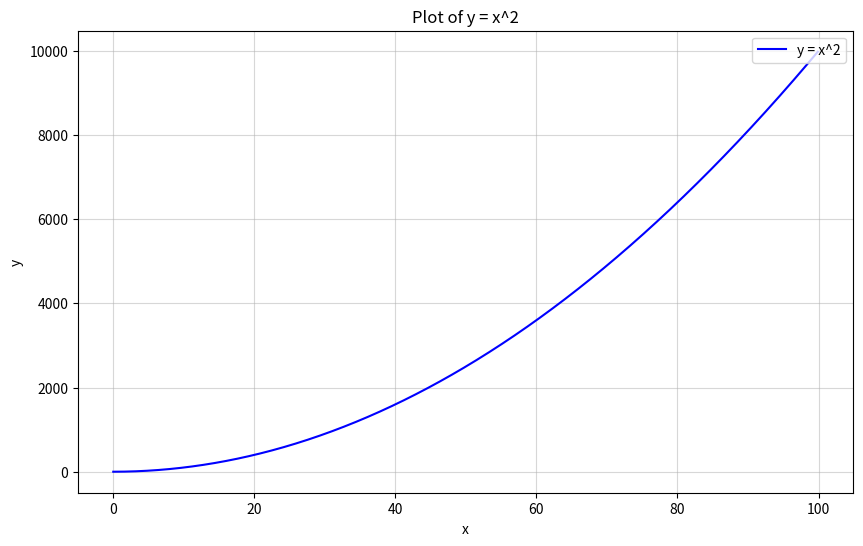
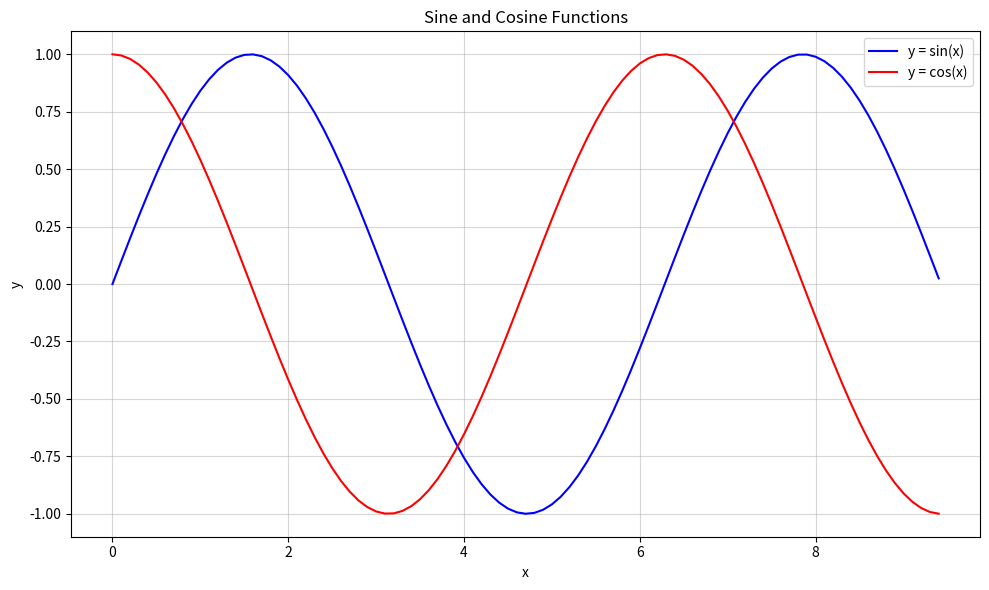

These figures' Python source, in order:
#!/usr/bin/env python3
# coding: utf-8
# numpy 的 array 操作

# 1. 导入 numpy 库
import numpy as np                    # 将 numpy 库命名为 np
import matplotlib                     # 导入Matplotlib库，用于数据可视化
import matplotlib.pyplot as plt       # 导入 matplotlib 库并将其命名为 plt
# import 放一起代码美观

# 2. 建立一个一维数组 a 初始化为 [4, 5, 6]，(1) 输出 a 的类型（type）(2) 输出 a 的各维度的大小（shape）(3) 输出 a 的第一个元素（element）
print("第二题：\n")
# 创建一个一维NumPy数组，存储整数类型的数值
# 数组元素为[4, 5, 6]，数据类型默认推断为numpy.int64
# 形状：a.shape = (3,)，表示包含3个元素的一维数组     
a = np.array([4, 5, 6])

print("(1) 输出 a 的类型（type）\n", type(a))
print("(2) 输出 a 的各维度的大小（shape）\n", a.shape)
print("(3) 输出 a 的第一个元素（element）\n", a[0])
# 使用 array() 函数创建数组，函数可基于序列型的对象。创建了一个一维数组 a，并输出其类型（numpy.ndarray）、形状（(3,)） 和第一个元素（4）。

# 3. 建立一个二维数组 b, 初始化为 [ [4, 5, 6], [1, 2, 3]] (1) 输出二维数组 b 的形状（shape）（输出值为（2,3））(2) 输出 b(0,0)，b(0,1),b(1,1) 这三个元素（对应值分别为 4,5,2）
print("第三题：\n")
b = np.array([[4, 5, 6], [1, 2, 3]])  # 创建一个二维数组 b
print("(1) 输出各维度的大小（shape）\n", b.shape)  # 输出数组 b 的形状
print("(2) 输出 b(0,0)，b(0,1),b(1,1) 这三个元素（对应值分别为 4,5,2）\n", b[0, 0], b[0, 1], b[1, 1])  # 输出数组 b 的指定元素

# 4. (1) 建立一个全 0 矩阵 a, 大小为 3x3; 类型为整型（提示: dtype = int）(2) 建立一个全 1 矩阵 b, 大小为 4x5;  (3) 建立一个单位矩阵 c ,大小为 4x4; (4) 生成一个随机数矩阵 d,
# 大小为 3x2.
print("第四题：\n")

# 全 0 矩阵，3x3
a = np.zeros((3, 3), dtype=int)
# 全 1 矩阵，4x5
b = np.ones((4, 5))
# 单位矩阵，4x4
c = np.eye(4)
# 随机数矩阵，3x2：设置随机种子（42）确保结果可复现，生成0-1之间的浮点数
np.random.seed(42)  #  固定随机种子，使随机结果可复现
d = np.random.random((3, 2))# 生成一个形状为(3, 2)的NumPy数组，其中每个元素都是0到1之间的随机浮点数

# 5. 建立一个数组 a,(值为 [[1, 2, 3, 4], [5, 6, 7, 8], [9, 10, 11, 12]] ) ,(1) 打印 a; (2) 输出数组中下标为 (2,3),(0,0) 这两个元素的值
print("第五题：\n")
# 创建一个 3x4 的二维数组 a，值为 [[1, 2, 3, 4], [5, 6, 7, 8], [9, 10, 11, 12]]
a = np.array([[1, 2, 3, 4], [5, 6, 7, 8], [9, 10, 11, 12]])
# 输出数组 a
print(a)
# 输出数组 a 中下标为 (2,3) 和 (0,0) 的两个元素的值
print(a[2, 3], a[0, 0])

# 6. 把上一题的 a 数组的 0 到 1 行，2 到 3 列，放到 b 里面去，（此处不需要从新建立 a, 直接调用即可）(1) 输出 b; (2) 输出 b 数组中（0,0）这个元素的值
print("第六题：\n")

# 0:2 表示取第 0 行（包含）到第 2 行（不包含），即实际取第 0 行和第 1 行；2:4 表示取第 2 列（包含）到第 4 列（不包含），即实际取第 2 列和第 3 列
b = a[0:2, 2:4]
print("(1) 输出 b\n", b)
print("(2) 输出 b 的（0,0）这个元素的值\n", b[0, 0])

# 7. 把第 5 题中数组 a 的最后两行所有元素放到 c 中 (1) 输出 c ; (2) 输出 c 中第一行的最后一个元素（提示，使用 -1 表示最后一个元素）
print("第七题：\n")

# -2: 提取最后两行的所有列元素
c = a[-2:, :]  
print("(1) 输出 c \n", c)
# -1 表示选取该行的最后一个元素
print("(2) 输出 c 中第一行的最后一个元素\n", c[0, -1]) 

# 8. 建立数组 a, 创建数组 a 为 [[1, 2], [3, 4], [5, 6]]，输出 （0,0）（1,1）（2,0） 这三个元素（提示： 使用 print(a[[0, 1, 2], [0, 1, 0]]) ）
print("第八题：\n")

a = np.array([[1, 2], [3, 4], [5, 6]])
# a[行索引列表, 列索引列表] 表示依次获取到的元素是第 0 行第 0 列的 1 、第 1 行第 1 列的 4 、第 2 行第 0 列的 5 
print("输出:\n", a[[0, 1, 2], [0, 1, 0]])  

# 9：使用NumPy高级索引提取矩阵特定元素
print("第九题：\n")

# 创建一个4行3列的二维数组（矩阵）a，并初始化数值
# 矩阵结构：
# 第0行: [1,  2,  3]
# 第1行: [4,  5,  6] 
# 第2行: [7,  8,  9]
# 第3行: [10, 11, 12]

a = np.array([[1, 2, 3], 
              [4, 5, 6], 
              [7, 8, 9], 
              [10, 11, 12]])

# 创建一个列索引数组b，用于指定每行要提取的元素所在的列
# b[0]=0: 第0行取第0列
# b[1]=2: 第1行取第2列
# b[2]=0: 第2行取第0列 
# b[3]=1: 第3行取第1列
b = np.array([0, 2, 0, 1])

# 使用高级索引提取元素：
# np.arange(4) 生成行索引数组 [0,1,2,3]
# b 是对应的列索引数组 [0,2,0,1]
# 组合效果相当于：
# a[0,0] → 第0行第0列 → 1
# a[1,2] → 第1行第2列 → 6
# a[2,0] → 第2行第0列 → 7
# a[3,1] → 第3行第1列 → 11
print("输出:\n", a[np.arange(4), b])  # 输出: [1, 6, 7, 11]

# 10. 对 9 中输出的那四个元素，每个都加上 10，然后重新输出矩阵 a.(提示： a[np.arange(4), b] += 10 ）
print("第十题：\n")

a[np.arange(4), b] += 10  # 利用 numpy 的高级索引功能，行用 np.arange(4) 生成，列用 b 数组指定，进行加法操作
print("输出:", a)

# 11. 执行 x = np.array([1, 2])，然后输出 x 的数据类型
print("第十一题：\n")

x = np.array([1, 2])
print("输出:", type(x))

# 12. 执行 x = np.array([1.0, 2.0]) ，然后输出 x 的数据类类型
print("第十二题：\n")

x = np.array([1.0, 2.0])
print("输出:", type(x))

# 13. 执行 x = np.array([[1, 2], [3, 4]], dtype=np.float64) ，y = np.array([[5, 6], [7, 8]], dtype = np.float64)，然后输出 x+y , 和 np.add(x,y)
print("第十三题：\n")

x = np.array([[1, 2], [3, 4]], dtype=np.float64)  # 创建一个二维的 NumPy 数组 x，其元素为 [[1, 2], [3, 4]]，数据类型指定为 np.float64（双精度浮点数）
y = np.array([[5, 6], [7, 8]], dtype=np.float64)  # 创建另一个二维的 NumPy 数组 y，其元素为 [[5, 6], [7, 8]]，数据类型同样为 np.float64

print("x+y\n", x + y)  # 使用 + 运算符对两个数组进行逐元素相加操作，并将结果打印出来

print("np.add(x,y)\n", np.add(x, y))  # np.add 是 NumPy 库中用于数组相加的函数，同样会对两个数组进行逐元素相加

# 14. 利用 13 题目中的 x,y 输出 x-y 和 np.subtract(x,y)
print("第十四题：\n")

print("x-y\n", x - y)# 打印直接使用减法运算符得到的 x 减 y 的结果
print("np.subtract(x,y)\n", np.subtract(x, y))# 打印使用 numpy 的 subtract 函数得到的 x 减 y 的结果

# 15. 利用 13 题目中的 x,y 输出 x*y , 和 np.multiply(x,y) 还有 np.dot(x,y), 比较差异。然后自己换一个不是方阵的试试。
print("第十五题：\n")

print("x*y\n", x * y)  # 对应位置相乘
print("np.multiply(x, y)\n", np.multiply(x, y))  # 对应位置相乘
print("np.dot(x,y)\n", np.dot(x, y))  # 标准的行乘列求和

# 16. 利用 13 题目中的 x,y, 输出 x / y .(提示：使用函数 np.divide())
print("第十六题：\n")

print("x/y\n", x / y)  # 逐元素除法
print("np.divide(x,y)\n", np.divide(x, y))  # 逐元素除法

# 17. 利用 13 题目中的 x, 输出 x 的 开方。(提示： 使用函数 np.sqrt() )
print("第十七题：\n")

print("np.sqrt(x)\n", np.sqrt(x))

# 18. 利用 13 题目中的 x,y , 执行 print(x.dot(y)) 和 print(np.dot(x,y))
print("第十八题：\n")

print("x.dot(y)\n", x.dot(y))  # 使用 dot 方法进行矩阵乘法
print("np.dot(x,y)\n", np.dot(x, y))  # 使用 np.dot 函数进行矩阵乘法

# 19. 利用 13 题目中的 x, 进行求和。提示：输出三种求和 (1)print(np.sum(x)):   (2)print(np.sum(x，axis =0 ));   (3)print(np.sum(x,axis = 1))
print("第十九题：\n")

print("print(np.sum(x)):", np.sum(x))  # 所有元素求和
print("print(np.sum(x, axis = 0))", np.sum(x, axis = 0))  # 按列求和（列维度）
print("print(np.sum(x, axis = 1))", np.sum(x, axis = 1))  # 按行求和（行维度）

# 20. 利用 13 题目中的 x, 进行求平均数（提示：输出三种平均数(1)print(np.mean(x)) (2)print(np.mean(x,axis = 0))(3) print(np.mean(x,axis =1))）
print("第二十题：\n")

print("print(np.mean(x))", np.mean(x))  # 全局均值
print("print(np.mean(x,axis = 0))", np.mean(x, axis=0))  # 列均值
print("print(np.mean(x,axis = 1))", np.mean(x, axis=1))  # 行均值

# 21. 利用 13 题目中的 x，对 x 进行矩阵转置，然后输出转置后的结果，（提示： x.T 表示对 x 的转置）
print("第二十一题：\n")

print("x 转置后的结果:\n", x.T)

# 22. 利用 13 题目中的 x, 求 e 的指数（提示： 函数 np.exp()）
print("第二十二题：\n")

print("e 的指数：np.exp(x)")  
print(np.exp(x))

# 23. 利用 13 题目中的 x, 求值最大的下标（提示 (1)print(np.argmax(x)) ,(2) print(np.argmax(x, axis =0))(3)print(np.argmax(x),axis =1))
print("第二十三题：\n")
print("全局最大值的下标:", np.argmax(x))          # 打印整个数组 x 中最大值的下标
print("每列最大值的下标:", np.argmax(x, axis=0))  # 打印数组 x 沿着第 0 轴（通常是行方向）上每一列最大值的下标
print("每行最大值的下标:", np.argmax(x, axis=1))  # 打印数组 x 沿着第 1 轴（通常是列方向）上每一行最大值的下标

# 24. 画图，y=x*x 其中 x = np.arange(0, 100, 0.1) （使用 NumPy 和 Matplotlib 绘制了二次函数 y=x^2 的图像）
print("第二十四题：\n")

x = np.arange(0, 100, 0.1)  # 生成从 0 到 99.9 的数组，步长为 0.1，共 1000 个点 （注：np.arange() 遵循的是左闭右开原则）
y = x * x  # 计算每个 x 对应的 y=x^2 的值

plt.figure(figsize=(10, 6))  # 创建一个宽 10 英寸、高 6 英寸的图像窗口
plt.plot(x, y, label="y = x^2", color="blue")  # 绘制蓝色曲线，并设置图例标签为 y = x^2

# 添加标题和标签
plt.title("Plot of y = x^2")  # 图像标题
plt.xlabel("x")  # x 轴标签
plt.ylabel("y")  # y 轴标签

# 显示半透明网格线
plt.grid(True, alpha=0.5)

# 在右上角显示图例
plt.legend(loc='upper right')

plt.show()  # 显示绘制的图像

# 25. 画图：画正弦函数和余弦函数， x = np.arange(0, 3 * np.pi, 0.1)(提示：这里用到 np.sin() ，np.cos() 函数和 matplotlib.pyplot 库)
print("第二十五题：\n")

x = np.arange(0, 3 * np.pi, 0.1)  ## 生成从 0 到 3π 的 x 值，步长为 0.1
y_sin = np.sin(x)  # 计算对应的正弦值
y_cos = np.cos(x)  # 计算对应的余弦值

plt.figure(figsize=(10, 6))  # 创建一个图像窗口，设置大小为 10×6 英寸 
plt.plot(x, y_sin, label="y = sin(x)", color="blue")  # 绘制正弦函数曲线
plt.plot(x, y_cos, label="y = cos(x)", color="red")  # 绘制余弦函数曲线

# 添加标题和标签
plt.title("Sine and Cosine Functions")
plt.xlabel("x")  # 设置图像中 x 轴的标签为 "x"
plt.ylabel("y")  # 设置图像中 y 轴的标签为 "y"

# 添加网格线
plt.grid(True, alpha=0.5)

# 显示图例
plt.legend()

# 自动调整子图布局，优化图形显示效果
plt.tight_layout()

# 显示图像
plt.show()
